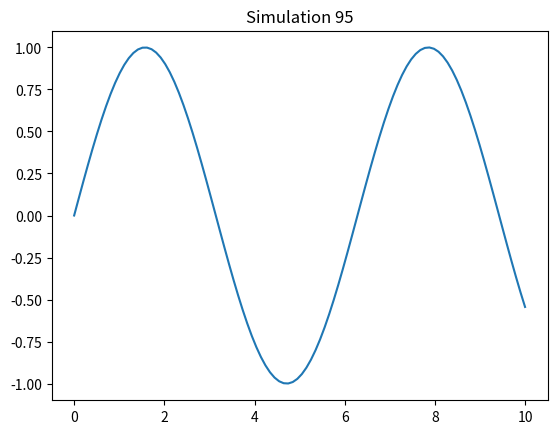

This figure's Python source:
import numpy as np
import matplotlib.pyplot as plt
x = np.linspace(0, 10, 100)
y = np.sin(x)
plt.plot(x, y)
plt.title('Simulation 95')
plt.show()
